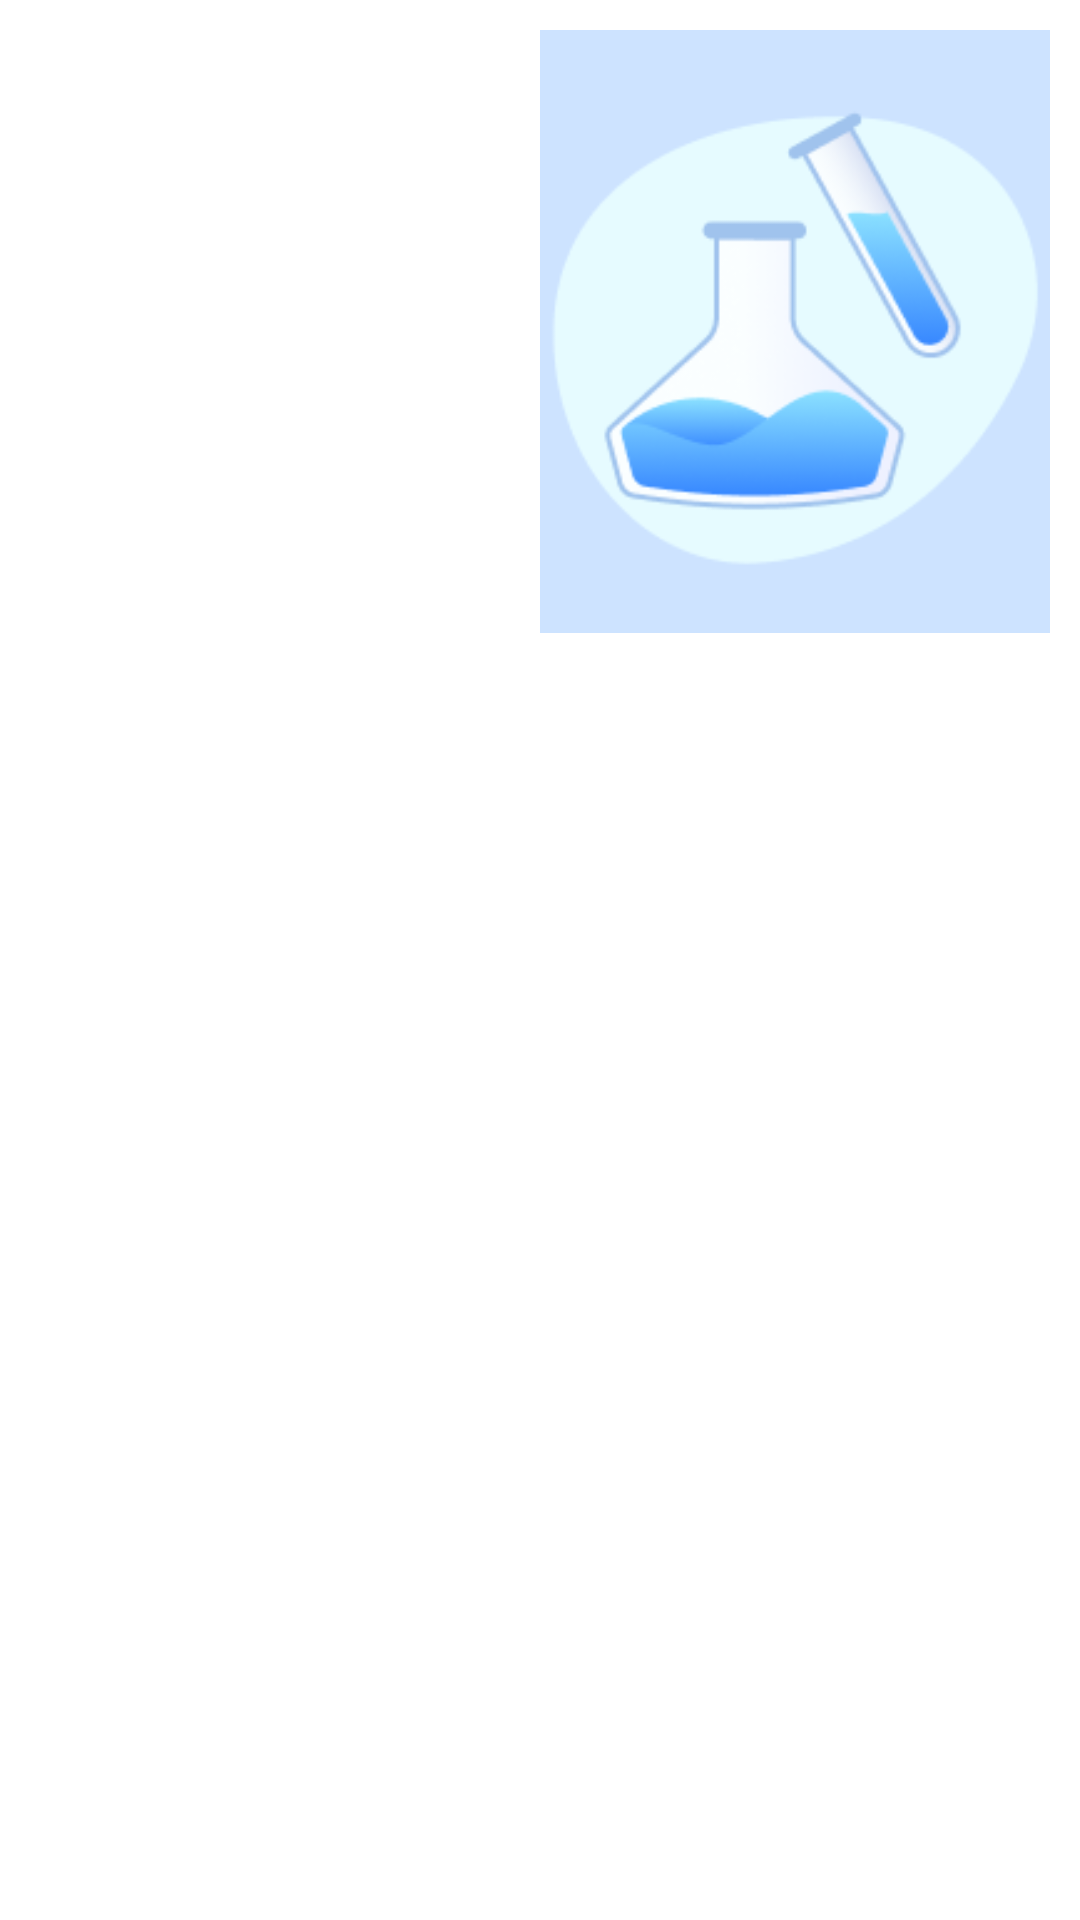

This screen was rendered from an Android layout file. Write that file and the resources it references.
<!-- AndroidManifest.xml: application theme Theme.Profi23 -->
<!-- res/layout/news_layout2.xml -->
<?xml version="1.0" encoding="utf-8"?>
<LinearLayout xmlns:android="http://schemas.android.com/apk/res/android"
    xmlns:app="http://schemas.android.com/apk/res-auto"
    xmlns:tools="http://schemas.android.com/tools"
    android:layout_width="match_parent"
    android:layout_height="match_parent"
    android:orientation="horizontal"
    android:background="@drawable/news_card_corner_round">

    <LinearLayout
        android:layout_width="match_parent"
        android:layout_height="wrap_content"
        android:orientation="horizontal">

        <LinearLayout
            android:layout_width="0dp"
            android:layout_weight="50"
            android:layout_height="wrap_content"
            android:orientation="vertical">

            <TextView
                android:id="@+id/text_zagolovok"
                android:layout_width="151dp"
                android:layout_height="0dp"
                android:layout_weight="55"
                android:layout_marginLeft="16dp"
                android:layout_marginTop="16dp"
                android:text="Чек-ап для мужчин"
                android:textColor="@color/white"
                android:textSize="20sp"
                android:textStyle="bold" />

            <ScrollView
                android:layout_width="match_parent"
                android:layout_height="0dp"
                android:layout_weight="50">

                <LinearLayout
                    android:layout_width="match_parent"
                    android:layout_height="wrap_content"
                    android:orientation="vertical" >

                    <TextView
                        android:id="@+id/text_opisanie"
                        android:layout_width="143dp"
                        android:layout_height="wrap_content"
                        android:layout_marginLeft="16dp"
                        android:layout_marginTop="16dp"
                        android:text="9 исследований"
                        android:textColor="@color/white"
                        android:textSize="16sp"
                        android:textStyle="normal" />
                </LinearLayout>
            </ScrollView>

            <TextView
                android:id="@+id/text_price"
                android:layout_width="match_parent"
                android:layout_height="0dp"
                android:layout_marginLeft="16dp"
                android:layout_weight="25"

                android:text="8000 + \u20BD"
                android:textColor="@color/white"
                android:textSize="20sp"
                android:textStyle="bold" />
        </LinearLayout>

        <ImageView
            android:id="@+id/image_news"
            android:layout_width="0dp"
            android:layout_weight="50"
            android:layout_height="wrap_content"
            android:layout_margin="10dp"
            android:background="#CDE3FF"
            android:src="@drawable/illustration" />

    </LinearLayout>

</LinearLayout>
<!-- resources referenced by this layout -->
<resources>
  <!-- drawable illustration: png bitmap (drawable-v24, 12288 bytes) -->
  <style name="Theme.Profi23" parent="Theme.MaterialComponents.DayNight.DarkActionBar">
          
          <item name="colorPrimary">@color/purple_500</item>
          <item name="colorPrimaryVariant">@color/purple_700</item>
          <item name="colorOnPrimary">@color/white</item>
          
          <item name="colorSecondary">@color/teal_200</item>
          <item name="colorSecondaryVariant">@color/teal_700</item>
          <item name="colorOnSecondary">@color/black</item>
          
          <item name="android:statusBarColor">?attr/colorPrimaryVariant</item>
          
      </style>
  <!-- not gathered from this repository: default colours our renderer supplied (Android Studio template values) -->
  <color name="purple_500">#FF6200EE</color>
  <color name="purple_700">#FF3700B3</color>
  <color name="teal_200">#FF03DAC5</color>
  <color name="teal_700">#FF018786</color>
  <color name="black">#FF000000</color>
  <color name="white">#FFFFFFFF</color>
</resources>
